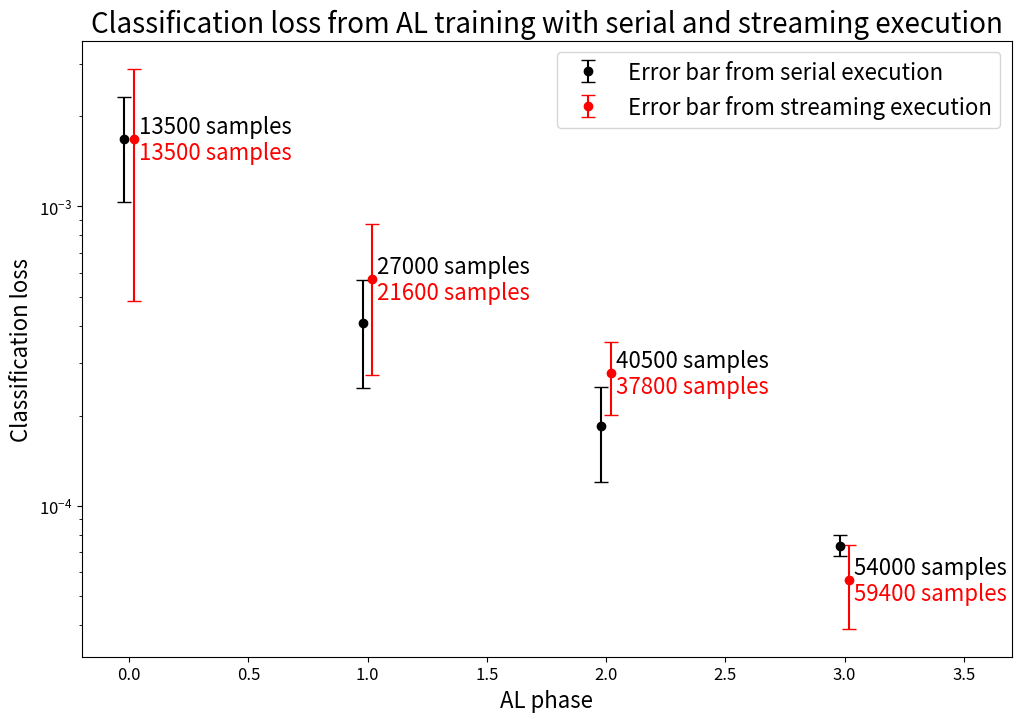

Generate this figure with matplotlib:
import matplotlib.pyplot as plt

central_xs = [0, 1, 2, 3]

serial_xs = [x-0.02 for x in central_xs]
serial_centers = [0.0016793018999999999, 0.000407634226,          0.00018441775199999998,     7.3676936e-05]
serial_errors =  [0.0006452832008827938, 0.00015972274060767233,  6.452705198370165e-05,      5.934087042221745e-06]
serial_samples = [13500, 27000, 40500, 54000]

stream_xs = [x+0.02 for x in central_xs]
stream_centers = [0.00168246485, 0.000571516245, 0.0002772049083333333, 5.6518853666666676e-05]
stream_errors =  [0.00120053502198615, 0.0002986175203921493, 7.570235156133183e-05, 1.7664624873785896e-05]
stream_samples = [13500, 21600, 37800, 59400]

# Plot setup
plt.figure(figsize=(12, 8))
plt.yscale('log')

for x, y, e in zip(serial_xs, serial_centers, serial_errors):
    plt.errorbar(x, y, yerr=e, fmt='o', color='black', capsize=5, label="Error bar from serial execution")
for x, y, e in zip(stream_xs, stream_centers, stream_errors):
    plt.errorbar(x, y, yerr=e, fmt='o', color='red', capsize=5, label="Error bar from streaming execution")
for i, (x, y) in enumerate(zip(stream_xs, stream_centers)):
    plt.text(x + 0.02, y*1.1, "{} samples".format(serial_samples[i]), verticalalignment='center', color='black', fontsize=16)
    plt.text(x + 0.02, y*0.9, "{} samples".format(stream_samples[i]), verticalalignment='center', color='red', fontsize=16)

handles, labels = plt.gca().get_legend_handles_labels()
by_label = dict(zip(labels, handles))  # Creating a dictionary to remove duplicates
plt.legend(by_label.values(), by_label.keys(), fontsize=16)

# Customization
#plt.ylim(0, 0.0025)
plt.xlim(-0.2, 3.7)
plt.xlabel('AL phase', fontsize=16)
plt.ylabel('Classification loss', fontsize=16)
plt.title('Classification loss from AL training with serial and streaming execution', fontsize=20)
plt.xticks(fontsize=12)
plt.yticks(fontsize=12)

# Show the plot
plt.show()
plt.savefig("classification-loss-serial-vs-stream")
plt.close()
